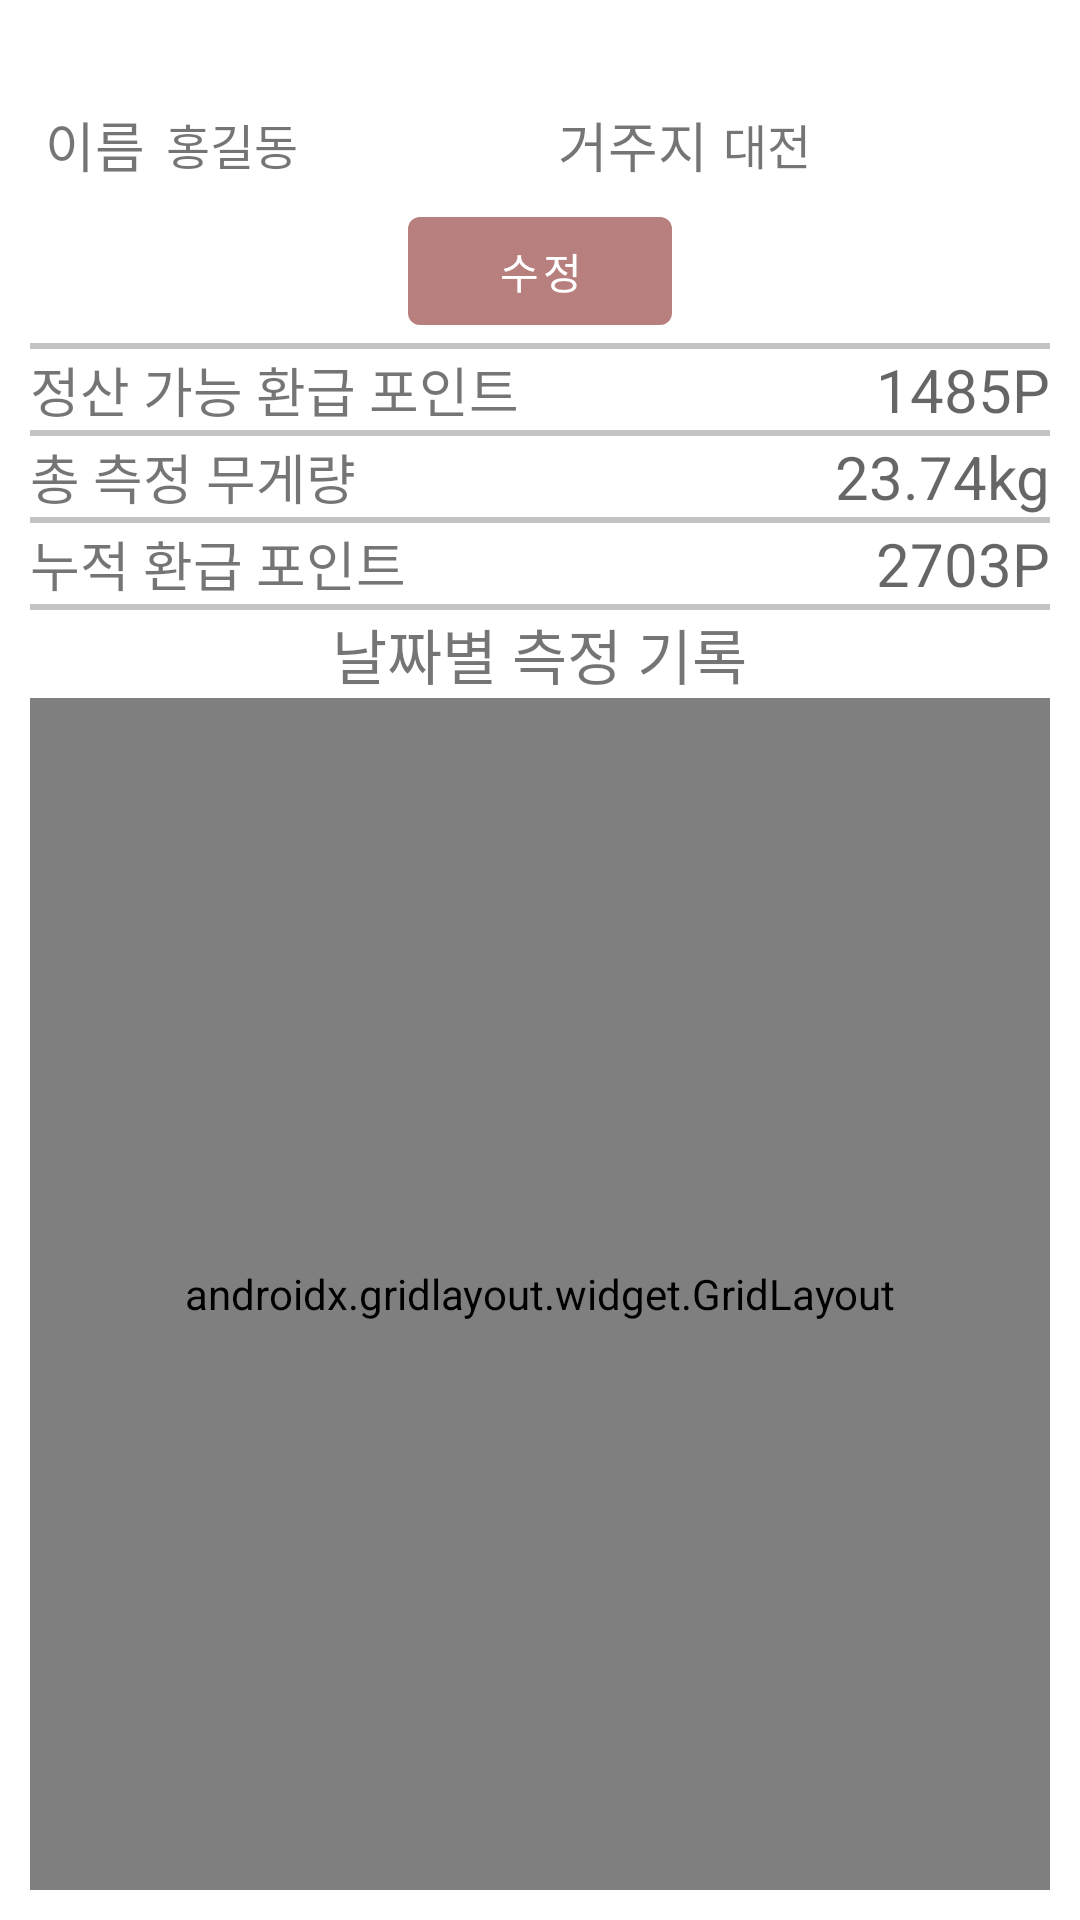

Here is an Android app screen rendered from its layout file. Give the layout XML and the strings, colors and styles it references.
<!-- AndroidManifest.xml: application theme Theme.PaperBox -->
<!-- res/layout/fragment_my_info.xml -->
<?xml version="1.0" encoding="utf-8"?>
<FrameLayout xmlns:android="http://schemas.android.com/apk/res/android"
    xmlns:tools="http://schemas.android.com/tools"
    android:id="@+id/constraintLayout"
    android:layout_width="match_parent"
    android:layout_height="match_parent"
    android:orientation="vertical"
    android:padding="10dp"
    tools:context=".fragment.refund">


    <LinearLayout
        android:layout_width="match_parent"
        android:layout_height="match_parent"
        android:orientation="vertical">

        <ImageView
            android:id="@+id/imageView2"
            android:layout_width="match_parent"
            android:layout_height="wrap_content"
            android:layout_margin="10dp"
            tools:srcCompat="@tools:sample/avatars" />

        <LinearLayout
            android:layout_width="match_parent"
            android:layout_height="wrap_content"
            android:orientation="horizontal">

            <TextView
                android:id="@+id/section_label"
                android:layout_width="wrap_content"
                android:layout_height="wrap_content"
                android:layout_gravity="center"
                android:layout_margin="5dp"
                android:text="이름"
                android:textAlignment="textEnd"
                android:textSize="18sp" />

            <TextView
                android:id="@+id/name"
                android:layout_width="wrap_content"
                android:layout_height="wrap_content"
                android:layout_gravity="center"
                android:layout_margin="2dp"
                android:layout_weight="1"
                android:text="홍길동"
                android:textSize="16sp" />

            <TextView
                android:id="@+id/section_label2"
                android:layout_width="wrap_content"
                android:layout_height="wrap_content"
                android:layout_gravity="center"
                android:layout_margin="5dp"
                android:text="거주지"
                android:textSize="18sp" />

            <TextView
                android:id="@+id/address"
                android:layout_width="wrap_content"
                android:layout_height="wrap_content"
                android:layout_gravity="center"
                android:layout_weight="1"
                android:text="대전"
                android:textSize="16sp" />

        </LinearLayout>

        <Button
            android:id="@+id/button"
            android:layout_width="wrap_content"
            android:layout_height="wrap_content"
            android:layout_gravity="center"

            android:text="수정" />

        <View
            android:id="@+id/view"
            android:layout_width="match_parent"
            android:layout_height="2dp"
            android:background="#C5C3C3" />

        <LinearLayout
            android:layout_width="match_parent"
            android:layout_height="wrap_content"
            android:orientation="horizontal">

            <TextView
                android:id="@+id/section_label3"
                android:layout_width="wrap_content"
                android:layout_height="wrap_content"
                android:layout_marginStart="@dimen/activity_horizontal_margin"
                android:layout_marginTop="@dimen/activity_vertical_margin"
                android:layout_marginEnd="@dimen/activity_horizontal_margin"
                android:layout_marginBottom="@dimen/activity_vertical_margin"
                android:text="정산 가능 환급 포인트"
                android:textSize="18sp" />

            <TextView
                android:id="@+id/able_point_text"
                android:layout_width="wrap_content"
                android:layout_height="wrap_content"
                android:layout_marginStart="@dimen/activity_horizontal_margin"
                android:layout_marginTop="@dimen/activity_vertical_margin"
                android:layout_marginEnd="@dimen/activity_horizontal_margin"
                android:layout_marginBottom="@dimen/activity_vertical_margin"
                android:layout_weight="1"
                android:gravity="right"
                android:hint="1485P"
                android:textSize="20sp" />

        </LinearLayout>

        <View
            android:layout_width="match_parent"
            android:layout_height="2dp"
            android:background="#C5C3C3" />

        <LinearLayout
            android:layout_width="match_parent"
            android:layout_height="wrap_content"
            android:orientation="horizontal">

            <TextView
                android:id="@+id/section_label5"
                android:layout_width="wrap_content"
                android:layout_height="wrap_content"
                android:layout_marginStart="@dimen/activity_horizontal_margin"
                android:layout_marginTop="@dimen/activity_vertical_margin"
                android:layout_marginEnd="@dimen/activity_horizontal_margin"
                android:layout_marginBottom="@dimen/activity_vertical_margin"
                android:text="총 측정 무게량"
                android:textSize="18sp" />

            <TextView
                android:id="@+id/section_label8"
                android:layout_width="wrap_content"
                android:layout_height="wrap_content"
                android:layout_marginStart="@dimen/activity_horizontal_margin"
                android:layout_marginTop="@dimen/activity_vertical_margin"
                android:layout_marginEnd="@dimen/activity_horizontal_margin"
                android:layout_marginBottom="@dimen/activity_vertical_margin"
                android:layout_weight="1"
                android:gravity="right"
                android:hint="23.74kg"
                android:textSize="20sp" />
        </LinearLayout>

        <View
            android:layout_width="match_parent"
            android:layout_height="2dp"
            android:background="#C5C3C3" />

        <LinearLayout
            android:layout_width="match_parent"
            android:layout_height="wrap_content"
            android:orientation="horizontal">

            <TextView
                android:id="@+id/section_label4"
                android:layout_width="wrap_content"
                android:layout_height="wrap_content"
                android:layout_marginStart="@dimen/activity_horizontal_margin"
                android:layout_marginTop="@dimen/activity_vertical_margin"
                android:layout_marginEnd="@dimen/activity_horizontal_margin"
                android:layout_marginBottom="@dimen/activity_vertical_margin"
                android:text="누적 환급 포인트"
                android:textSize="18sp" />

            <TextView
                android:id="@+id/section_label7"
                android:layout_width="wrap_content"
                android:layout_height="wrap_content"
                android:layout_marginStart="@dimen/activity_horizontal_margin"
                android:layout_marginTop="@dimen/activity_vertical_margin"
                android:layout_marginEnd="@dimen/activity_horizontal_margin"
                android:layout_marginBottom="@dimen/activity_vertical_margin"
                android:layout_weight="1"
                android:gravity="right"
                android:hint="2703P"
                android:textSize="20sp" />

        </LinearLayout>

        <View
            android:layout_width="match_parent"
            android:layout_height="2dp"
            android:background="#C5C3C3" />

        <TextView
            android:id="@+id/section_label6"
            android:layout_width="wrap_content"
            android:layout_height="wrap_content"
            android:layout_gravity="center"
            android:layout_marginStart="@dimen/activity_horizontal_margin"
            android:layout_marginTop="@dimen/activity_vertical_margin"
            android:layout_marginEnd="@dimen/activity_horizontal_margin"
            android:layout_marginBottom="@dimen/activity_vertical_margin"
            android:text="날짜별 측정 기록"
            android:textSize="20sp" />

        <androidx.gridlayout.widget.GridLayout
            android:layout_width="match_parent"
            android:layout_height="match_parent">

        </androidx.gridlayout.widget.GridLayout>
    </LinearLayout>


</FrameLayout>
<!-- resources referenced by this layout -->
<resources>
  <style name="Theme.PaperBox" parent="Theme.MaterialComponents.DayNight.DarkActionBar">
          
          <item name="colorPrimary">#B87F7F</item>
          <item name="colorPrimaryVariant">@color/black</item>
          <item name="colorOnPrimary">@color/white</item>
          
          <item name="colorSecondary">@color/teal_200</item>
          <item name="colorSecondaryVariant">@color/teal_700</item>
          <item name="colorOnSecondary">@color/black</item>
          
          <item name="android:statusBarColor" tools:targetApi="l">?attr/colorPrimaryVariant</item>
          
      </style>
  <!-- not gathered from this repository: default colours our renderer supplied (Android Studio template values) -->
  <color name="teal_200">#FF03DAC5</color>
  <color name="teal_700">#FF018786</color>
  <color name="black">#FF000000</color>
  <color name="white">#FFFFFFFF</color>
</resources>
